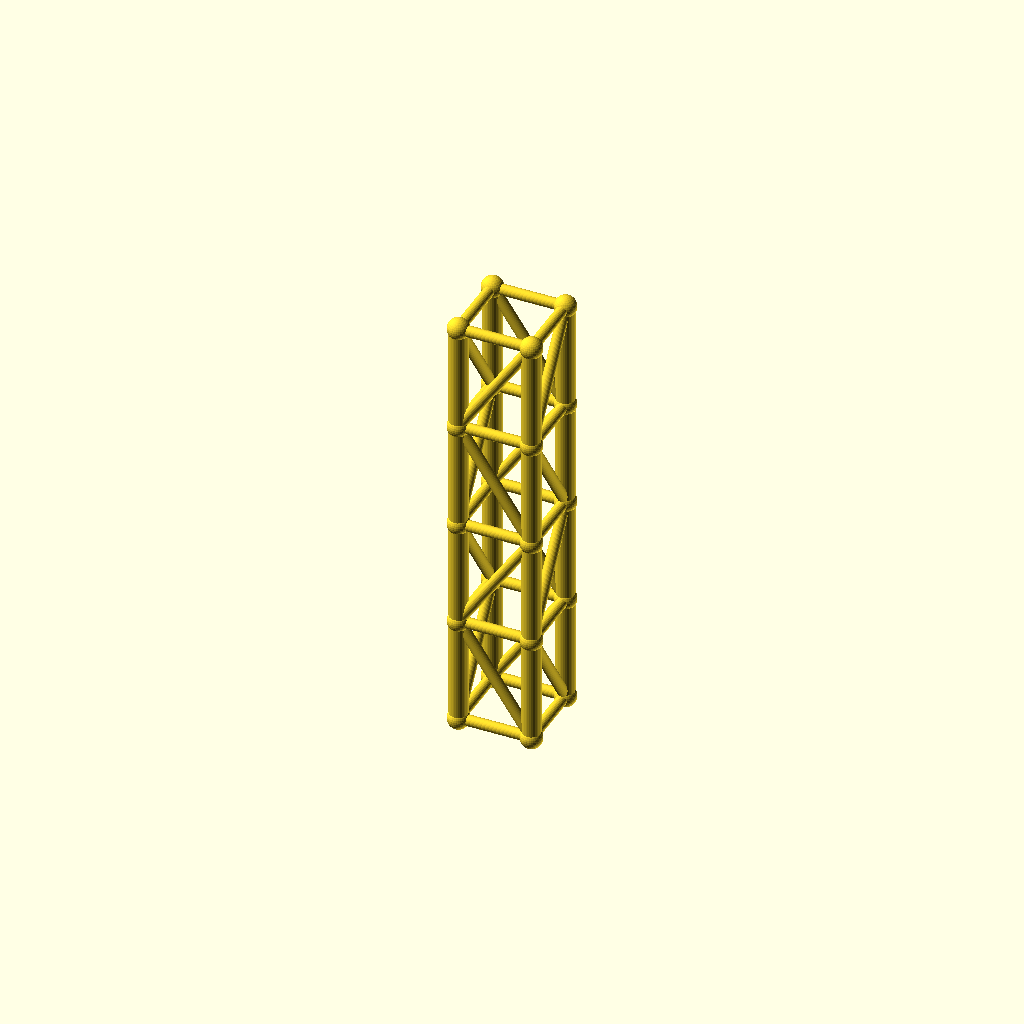
Cell 1: rendered with the file's own defaults.
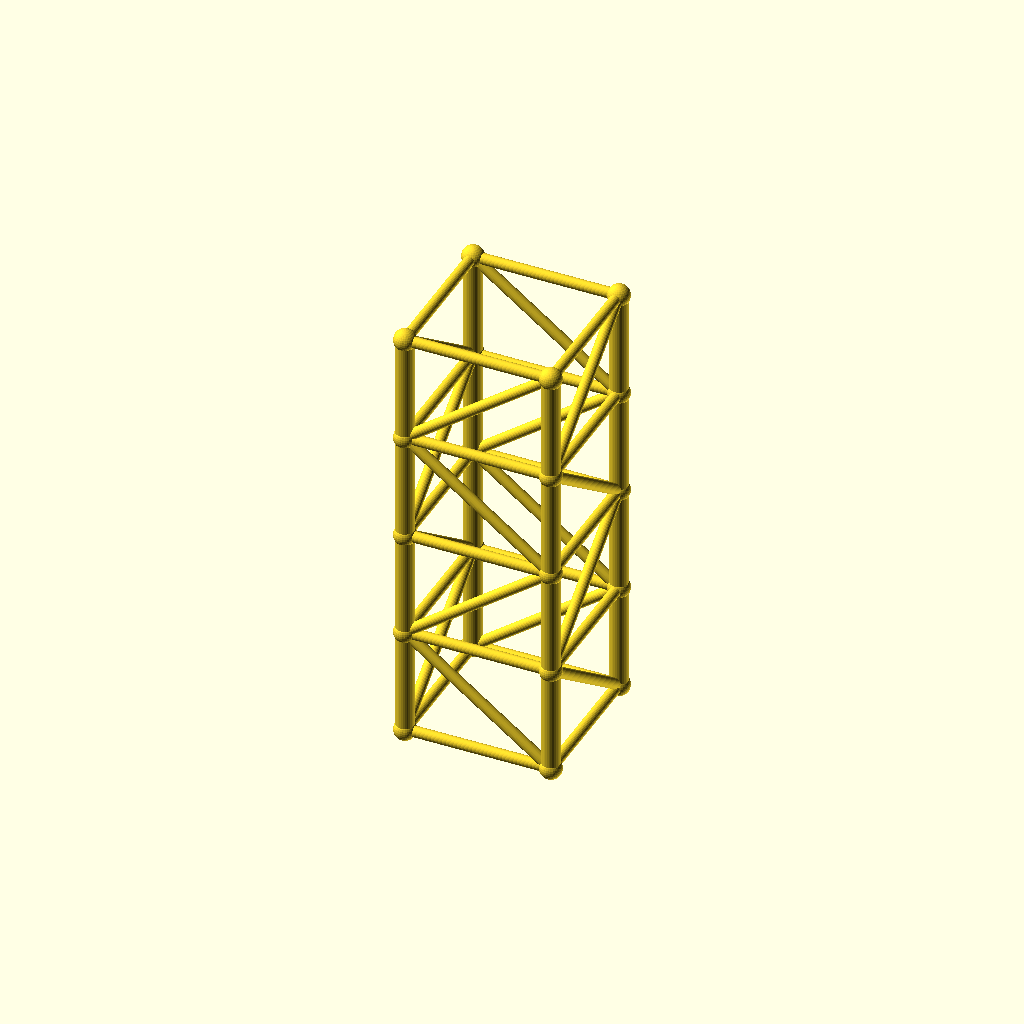
Cell 2: size = 80 (everything else at default).
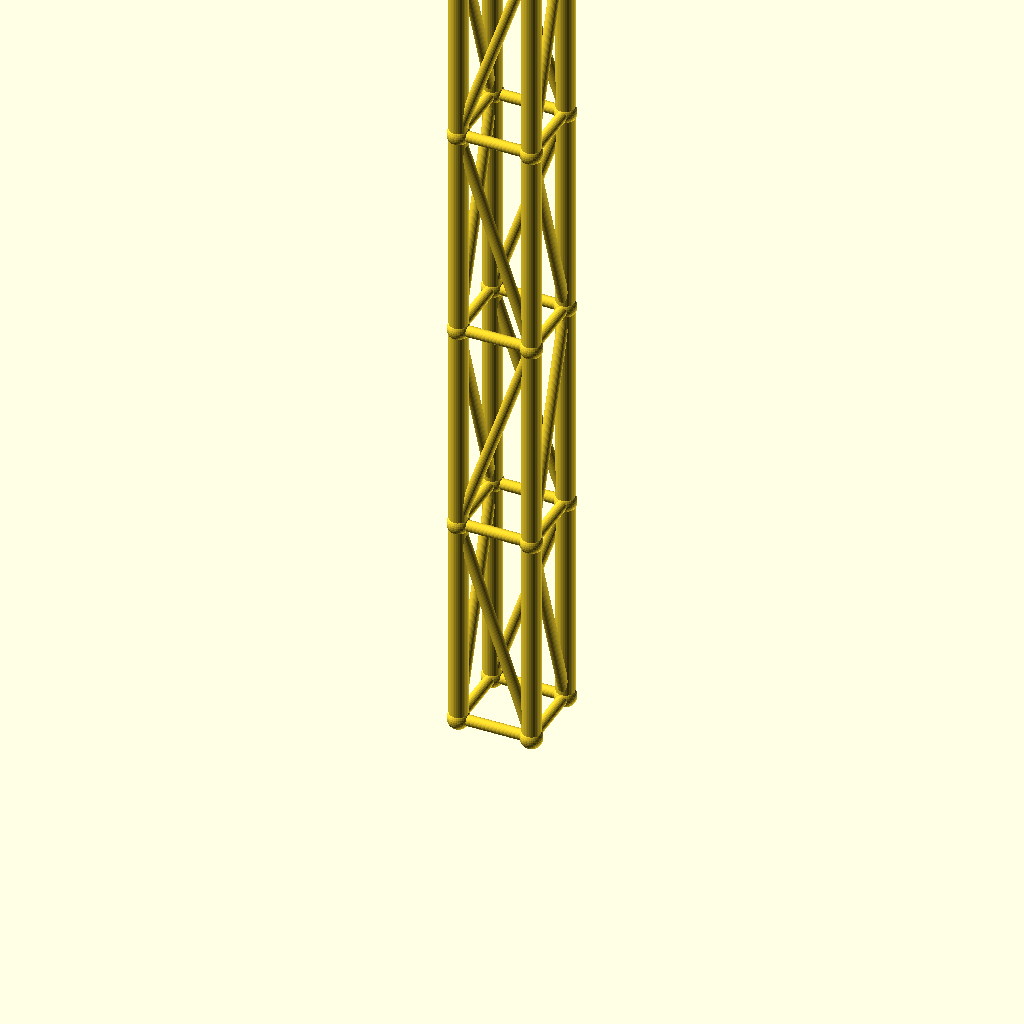
Cell 3 — lvl set to 118, the other parameters unchanged.
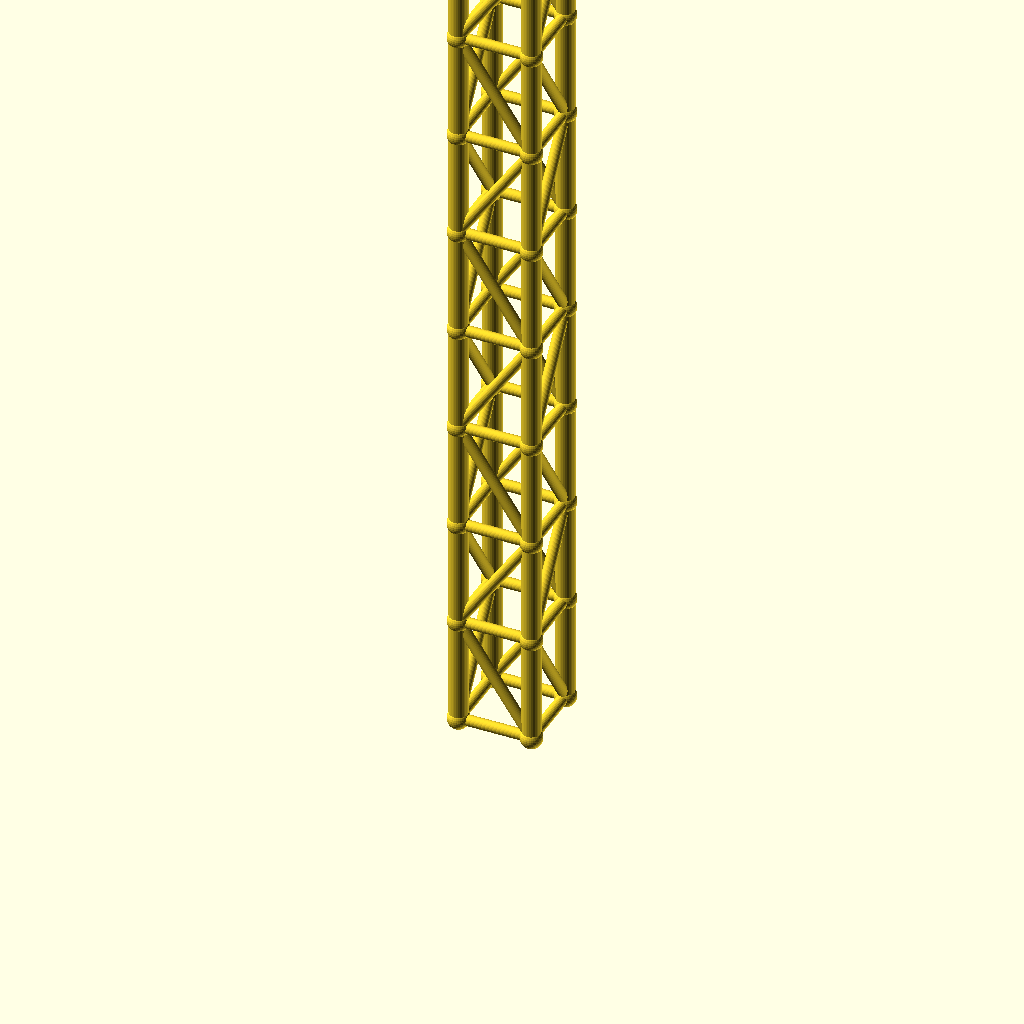
Cell 4: the same model with levels = 8.
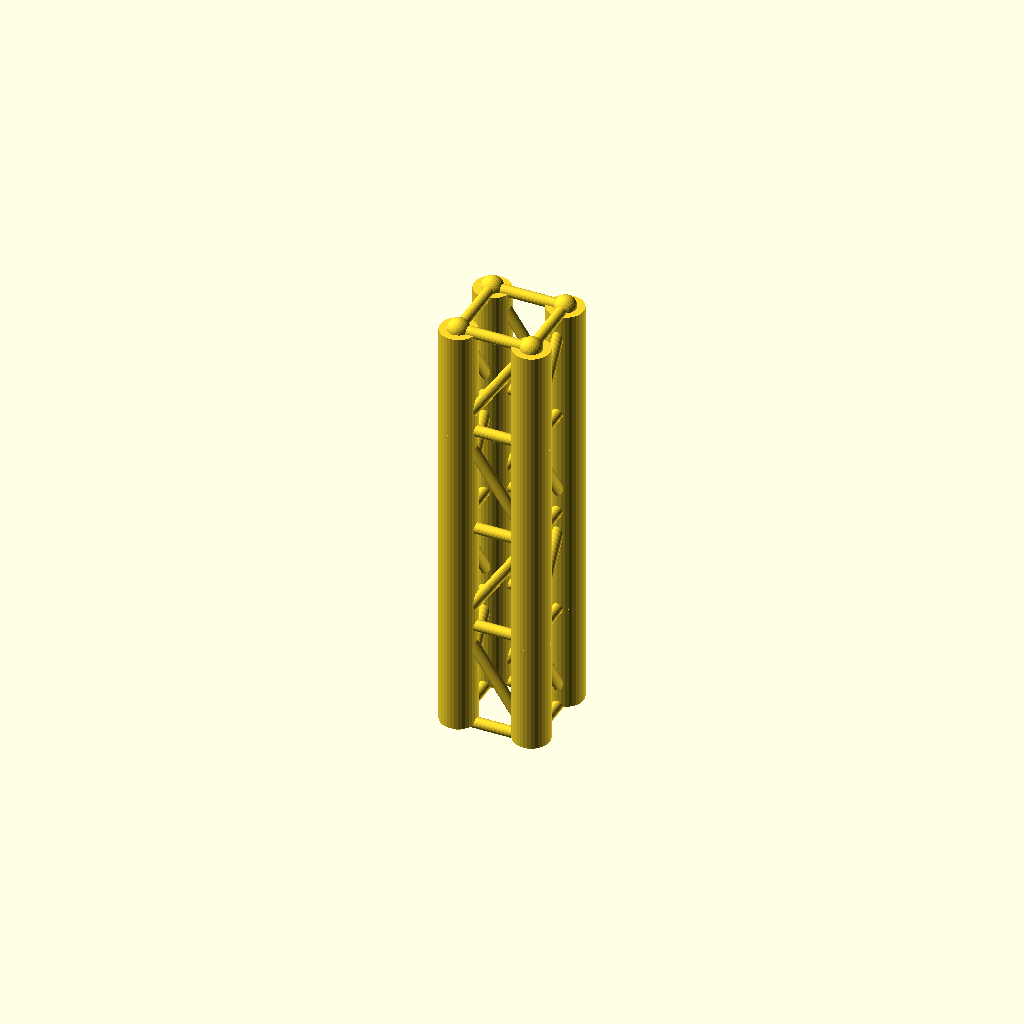
Cell 5 — leg_r set to 10, the other parameters unchanged.
One fixed orthographic camera (rotation 55°, 0°, 25°; colour scheme Cornfield) for every cell.
The OpenSCAD source (optional_data/data/gen2/towers/part_0024.scad):
$fn = 32;

// ----------------------------------------------------------------------
// Four-leg tower: 40 x 40 x 236 mm, 4 bays of 59 mm
// ----------------------------------------------------------------------

// --- parameters (mm) ---
size = 40;                // footprint across the legs
lvl = 59;                 // bay height between the rings
levels = 4;               // number of bays
tower_h = 236;            // overall height
leg_r = 5;                // leg tube radius
brace_r = 3;              // brace tube radius
joint_r = 6;              // joint ball radius

module member(a, b, r) {
  /* rod: cylinder from joint a to joint b */
  d = b - a;
  length = norm(d);
  translate(a) rotate([0, acos(d[2] / length), atan2(d[1], d[0])])
    cylinder(h = length, r = r);
}

module joint(p, r) {
  /* ball at the joint centre */
  translate(p) sphere(r = r);
}

p = [[1, 1], [1, -1], [-1, -1], [-1, 1]];

/* legs */
for (i = [0 : levels - 1]) {
  for (j = [0 : 3]) {
    member([p[j][0] * size / 2, p[j][1] * size / 2, i * lvl],
           [p[j][0] * size / 2, p[j][1] * size / 2, (i + 1) * lvl], leg_r);
  }
}

/* rings at every level */
for (i = [0 : levels]) {
  for (j = [0 : 3]) {
    member([p[j][0] * size / 2, p[j][1] * size / 2, i * lvl],
           [p[(j + 1) % 4][0] * size / 2, p[(j + 1) % 4][1] * size / 2, i * lvl], brace_r);
  }
}

/* braces alternate direction bay by bay */
for (i = [0 : levels - 1]) {
  for (j = [0 : 3]) {
    if (i % 2 == 0) {
      member([p[j][0] * size / 2, p[j][1] * size / 2, i * lvl],
             [p[(j + 1) % 4][0] * size / 2, p[(j + 1) % 4][1] * size / 2, (i + 1) * lvl], brace_r);
    } else {
      member([p[(j + 1) % 4][0] * size / 2, p[(j + 1) % 4][1] * size / 2, i * lvl],
             [p[j][0] * size / 2, p[j][1] * size / 2, (i + 1) * lvl], brace_r);
    }
  }
}

/* joint balls */
for (i = [0 : levels]) {
  for (j = [0 : 3]) {
    joint([p[j][0] * size / 2, p[j][1] * size / 2, i * lvl], joint_r);
  }
}
Customizer parameters (derived from the source; name, type, default, range or options):
size: number, default 40
lvl: number, default 59
levels: number, default 4
tower_h: number, default 236
leg_r: number, default 5
brace_r: number, default 3
joint_r: number, default 6
